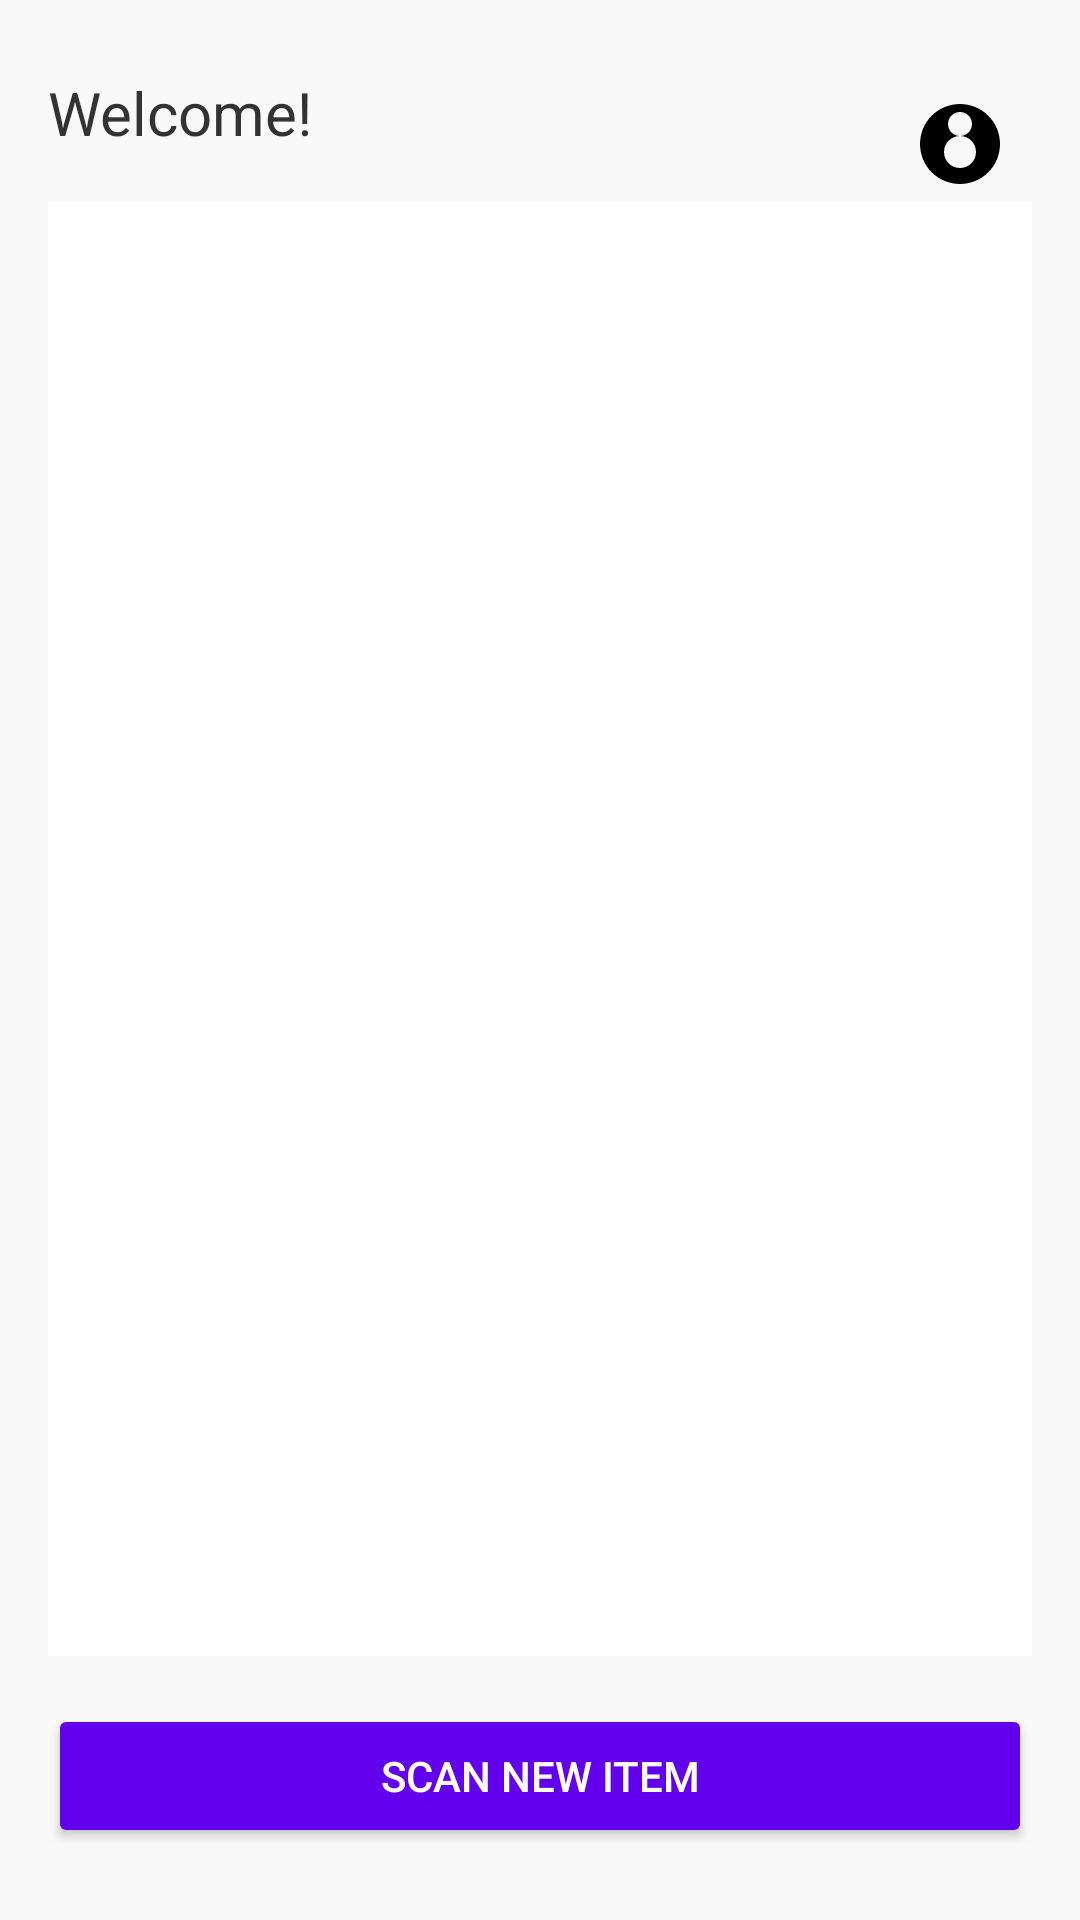

Reconstruct the res/layout file that produces this screen, plus the resources it refers to.
<!-- AndroidManifest.xml: application theme Theme.Mad_final_project -->
<!-- res/layout/activity_home.xml -->
<?xml version="1.0" encoding="utf-8"?>
<RelativeLayout xmlns:android="http://schemas.android.com/apk/res/android"
    xmlns:app="http://schemas.android.com/apk/res-auto"
    android:layout_width="match_parent"
    android:layout_height="match_parent"
    android:padding="16dp"
    android:background="#F9F9F9">

    
    <ImageView
        android:id="@+id/userLogo"
        android:layout_width="48dp"
        android:layout_height="48dp"
        android:layout_alignParentEnd="true"
        android:layout_marginTop="8dp"
        android:src="@drawable/ic_user_logo"
        android:contentDescription="User Profile"
        android:layout_alignParentTop="true"
        android:padding="8dp"
        android:background="?attr/selectableItemBackgroundBorderless"
        app:tint="#000000" />

    
    <TextView
        android:id="@+id/greetingText"
        android:layout_width="wrap_content"
        android:layout_height="wrap_content"
        android:layout_alignParentStart="true"
        android:layout_toStartOf="@id/userLogo"
        android:layout_marginTop="8dp"
        android:layout_marginEnd="16dp"
        android:text="Welcome!"
        android:textSize="20sp"
        android:textColor="#333333" />

    
    <ListView
        android:id="@+id/scanItemsList"
        android:layout_width="match_parent"
        android:layout_height="0dp"
        android:layout_below="@id/greetingText"
        android:layout_above="@+id/cameraButton"
        android:layout_marginTop="16dp"
        android:divider="@android:color/darker_gray"
        android:dividerHeight="1dp"
        android:background="#FFFFFF" />

    
    <Button
        android:id="@+id/cameraButton"
        android:layout_width="match_parent"
        android:layout_height="wrap_content"
        android:layout_alignParentBottom="true"
        android:layout_marginTop="16dp"
        android:layout_marginBottom="8dp"
        android:text="Scan New Item"
        android:backgroundTint="#6200EE"
        android:textColor="#FFFFFF" />

</RelativeLayout>
<!-- resources referenced by this layout -->
<resources>
  <!-- drawable ic_user_logo (drawable) -->
  <?xml version="1.0" encoding="utf-8"?>
  <vector xmlns:android="http://schemas.android.com/apk/res/android"
      android:width="24dp"
      android:height="24dp"
      android:viewportWidth="24"
      android:viewportHeight="24">
      <path
          android:fillColor="#000000"
          android:pathData="M12,2C6.48,2 2,6.48 2,12C2,17.52 6.48,22 12,22C17.52,22 22,17.52 22,12C22,6.48 17.52,2 12,2ZM12,18C9.79,18 8,16.21 8,14C8,11.79 9.79,10 12,10C14.21,10 16,11.79 16,14C16,16.21 14.21,18 12,18ZM12,4C13.66,4 15,5.34 15,7C15,8.66 13.66,10 12,10C10.34,10 9,8.66 9,7C9,5.34 10.34,4 12,4Z"/>
  </vector>
  <style name="Theme.Mad_final_project" parent="Base.Theme.Mad_final_project" />
  <style name="Base.Theme.Mad_final_project" parent="Theme.Material3.DayNight.NoActionBar">
          
          
      </style>
</resources>
